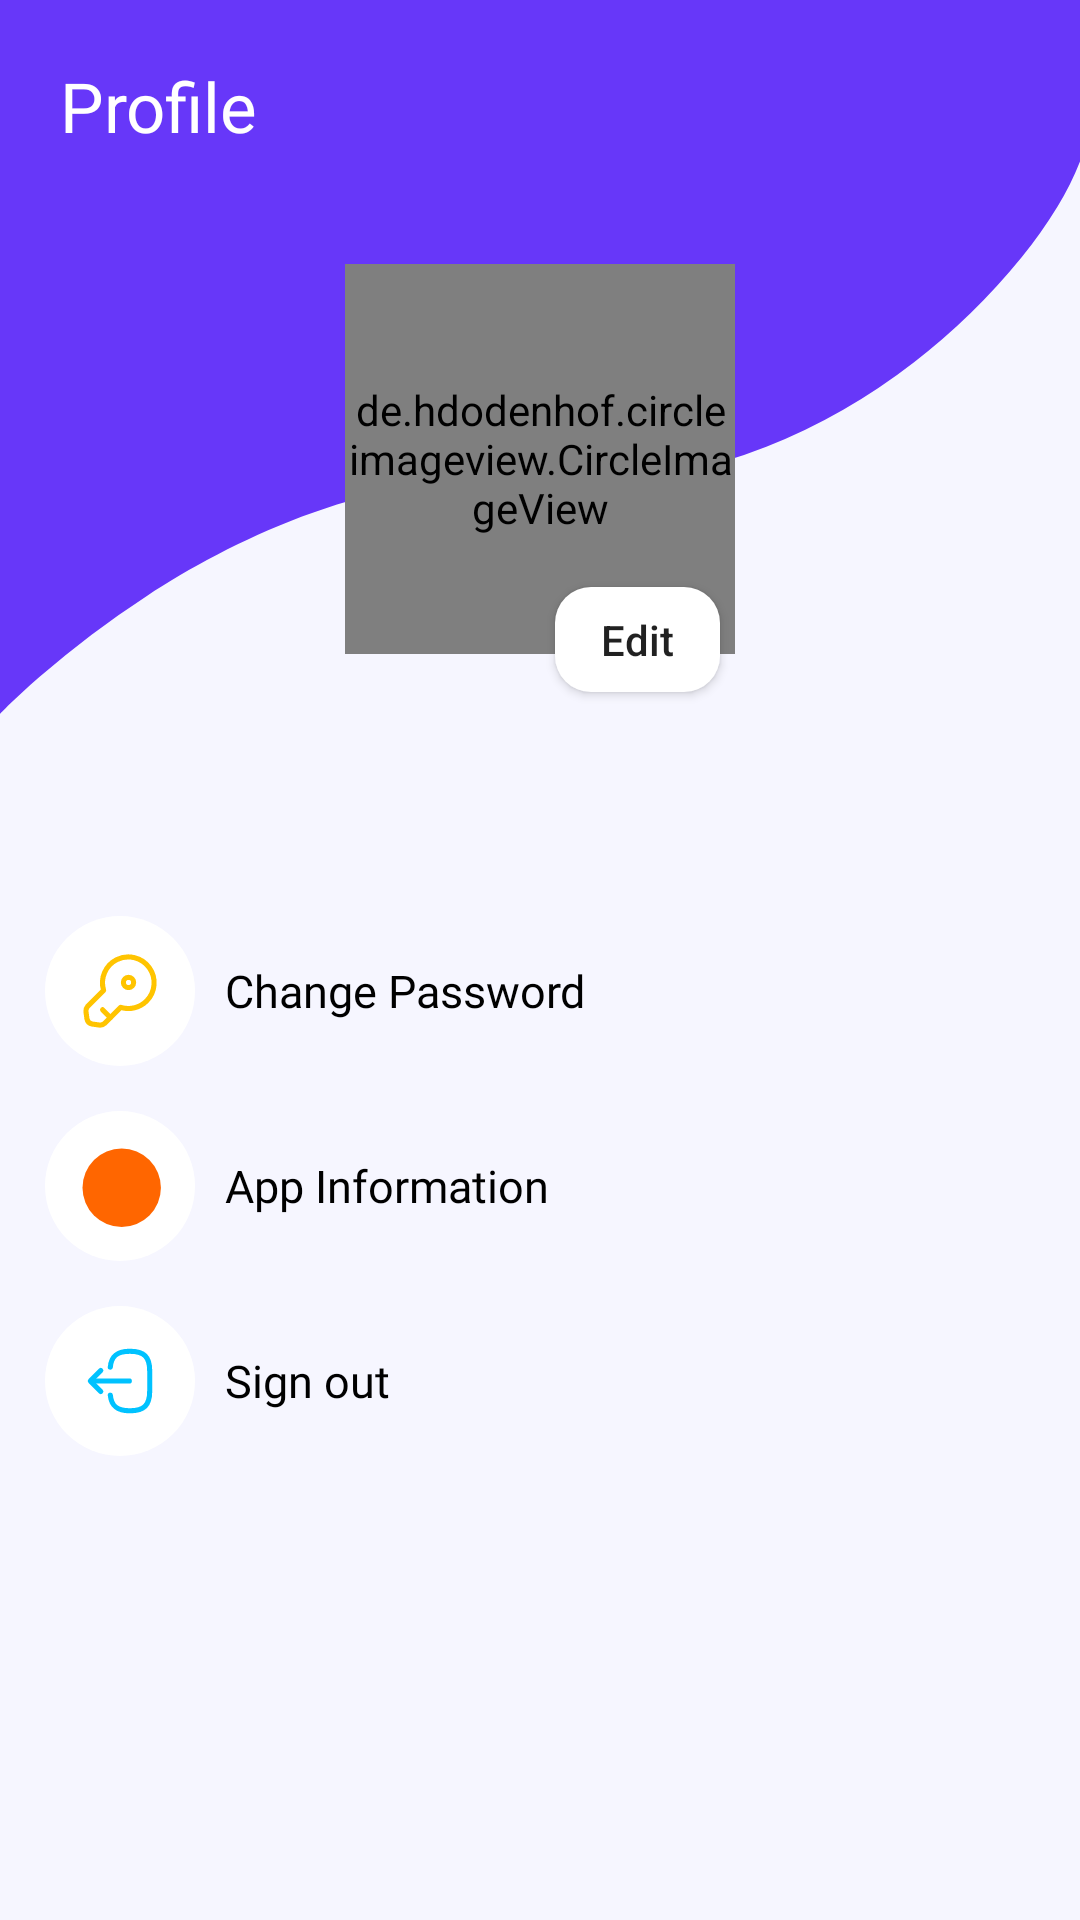

Produce the Android XML layout that renders to this screen, including the resource entries it uses.
<!-- AndroidManifest.xml: application theme Theme.GBBank -->
<!-- res/layout/fragment_profile.xml -->
<?xml version="1.0" encoding="utf-8"?>
<ScrollView xmlns:android="http://schemas.android.com/apk/res/android"
    xmlns:app="http://schemas.android.com/apk/res-auto"
    xmlns:tools="http://schemas.android.com/tools"
    android:layout_width="match_parent"
    android:layout_height="match_parent"
    android:background="?attr/backgroundColor"
    tools:context=".ui.profile.ProfileFragment">

    <androidx.constraintlayout.widget.ConstraintLayout
        android:layout_width="match_parent"
        android:layout_height="wrap_content">

        <androidx.appcompat.widget.AppCompatImageView
            android:id="@+id/imageView2"
            android:layout_width="match_parent"
            android:layout_height="wrap_content"
            android:background="@drawable/ic_profileshape"
            android:contentDescription="@string/desc_profile_picture"
            app:layout_constraintEnd_toEndOf="parent"
            app:layout_constraintStart_toStartOf="parent"
            app:layout_constraintTop_toTopOf="parent" />

        <androidx.appcompat.widget.AppCompatTextView
            android:id="@+id/textView3"
            android:layout_width="wrap_content"
            android:layout_height="wrap_content"
            android:layout_margin="20dp"
            android:fontFamily="@font/poppinsmedium"
            android:text="@string/profile"
            android:textColor="@color/white"
            android:textSize="23sp"
            app:layout_constraintStart_toStartOf="parent"
            app:layout_constraintTop_toTopOf="parent" />


        <de.hdodenhof.circleimageview.CircleImageView
            android:id="@+id/circleImageView"
            android:layout_width="130dp"
            android:layout_height="130dp"
            android:layout_marginBottom="20dp"
            android:src="@drawable/ic_nophoto"
            app:layout_constraintBottom_toBottomOf="@+id/imageView2"
            app:layout_constraintEnd_toEndOf="parent"
            app:layout_constraintStart_toStartOf="parent" />

        <androidx.appcompat.widget.AppCompatButton
            android:id="@+id/btnEdit"
            android:layout_width="55dp"
            android:layout_height="35dp"
            android:layout_marginEnd="5dp"
            android:layout_marginBottom="-13dp"
            android:background="@drawable/edit_shape"
            android:elevation="4dp"
            android:text="@string/edit"
            android:textAllCaps="false"
            app:layout_constraintBottom_toBottomOf="@+id/circleImageView"
            app:layout_constraintEnd_toEndOf="@+id/circleImageView" />


        <androidx.appcompat.widget.AppCompatTextView
            android:id="@+id/tvFullName"
            android:layout_width="wrap_content"
            android:layout_height="wrap_content"
            android:fontFamily="@font/poppinsmedium"
            android:textColor="?attr/primaryTextColor"
            android:textSize="20sp"
            app:layout_constraintEnd_toEndOf="@+id/circleImageView"
            app:layout_constraintStart_toStartOf="@+id/circleImageView"
            app:layout_constraintTop_toBottomOf="@+id/imageView2"
            tools:text="GB Bank" />

        <androidx.appcompat.widget.AppCompatTextView
            android:id="@+id/tvEmail"
            android:layout_width="wrap_content"
            android:layout_height="wrap_content"
            android:fontFamily="@font/poppinsregular"
            android:textColor="@color/secondary_text_color"
            android:textSize="15sp"
            app:layout_constraintEnd_toEndOf="@+id/circleImageView"
            app:layout_constraintStart_toStartOf="@+id/circleImageView"
            app:layout_constraintTop_toBottomOf="@+id/tvFullName"
            tools:text="email@email.com" />

        <androidx.appcompat.widget.LinearLayoutCompat
            android:layout_width="wrap_content"
            android:layout_height="wrap_content"
            android:orientation="vertical"
            android:paddingStart="15dp"
            android:paddingTop="20dp"
            app:layout_constraintStart_toStartOf="parent"
            app:layout_constraintTop_toBottomOf="@+id/tvEmail"
            tools:ignore="RtlSymmetry">

            <androidx.appcompat.widget.LinearLayoutCompat
                android:id="@+id/btnChangePassword"
                android:layout_width="wrap_content"
                android:layout_height="wrap_content"
                android:layout_gravity="start"
                android:gravity="center"
                android:orientation="horizontal">

                <androidx.appcompat.widget.AppCompatImageView
                    android:layout_width="50dp"
                    android:layout_height="50dp"
                    android:src="@drawable/ic_changepassword"
                    app:layout_constraintStart_toStartOf="parent"
                    app:layout_constraintTop_toBottomOf="@+id/textView2" />

                <androidx.appcompat.widget.AppCompatTextView
                    android:layout_width="wrap_content"
                    android:layout_height="wrap_content"
                    android:layout_marginStart="10dp"
                    android:fontFamily="@font/poppinsmedium"
                    android:text="@string/change_password"
                    android:textColor="?attr/primaryTextColor"
                    android:textSize="15sp" />

            </androidx.appcompat.widget.LinearLayoutCompat>


            <androidx.appcompat.widget.LinearLayoutCompat
                android:id="@+id/btnAppInformation"
                android:layout_width="wrap_content"
                android:layout_height="wrap_content"
                android:layout_marginTop="15dp"
                android:gravity="center"
                android:orientation="horizontal">

                <androidx.appcompat.widget.AppCompatImageView
                    android:layout_width="50dp"
                    android:layout_height="50dp"
                    android:src="@drawable/ic_appinfo"
                    app:layout_constraintStart_toStartOf="parent"
                    app:layout_constraintTop_toBottomOf="@+id/textView2" />

                <androidx.appcompat.widget.AppCompatTextView
                    android:layout_width="wrap_content"
                    android:layout_height="wrap_content"
                    android:layout_marginStart="10dp"
                    android:fontFamily="@font/poppinsmedium"
                    android:text="@string/app_information"
                    android:textColor="?attr/primaryTextColor"
                    android:textSize="15sp" />
            </androidx.appcompat.widget.LinearLayoutCompat>


            <androidx.appcompat.widget.LinearLayoutCompat
                android:id="@+id/btnSignOut"
                android:layout_width="wrap_content"
                android:layout_height="wrap_content"
                android:layout_marginTop="15dp"
                android:gravity="center"
                android:orientation="horizontal">

                <androidx.appcompat.widget.AppCompatImageView
                    android:layout_width="50dp"
                    android:layout_height="50dp"
                    android:src="@drawable/ic_signout"
                    app:layout_constraintStart_toStartOf="parent"
                    app:layout_constraintTop_toBottomOf="@+id/textView2" />

                <androidx.appcompat.widget.AppCompatTextView
                    android:layout_width="wrap_content"
                    android:layout_height="wrap_content"
                    android:layout_marginStart="10dp"
                    android:fontFamily="@font/poppinsmedium"
                    android:text="@string/sign_out"
                    android:textColor="?attr/primaryTextColor"
                    android:textSize="15sp" />
            </androidx.appcompat.widget.LinearLayoutCompat>


        </androidx.appcompat.widget.LinearLayoutCompat>

        <ProgressBar
            android:id="@+id/progressBar"
            android:layout_width="80dp"
            android:layout_height="80dp"
            android:layout_gravity="center"
            android:alpha="0.9"
            android:background="@drawable/rectangle_shape"
            android:elevation="15dp"
            android:padding="10dp"
            android:visibility="invisible"
            app:layout_constraintBottom_toBottomOf="parent"
            app:layout_constraintEnd_toEndOf="parent"
            app:layout_constraintStart_toStartOf="parent"
            app:layout_constraintTop_toTopOf="parent" />


    </androidx.constraintlayout.widget.ConstraintLayout>


</ScrollView>
<!-- resources referenced by this layout -->
<resources>
  <color name="secondary_text_color">#424242</color>
  <color name="white">#FFFFFF</color>
  <!-- drawable edit_shape (drawable) -->
  <?xml version="1.0" encoding="utf-8"?>
  <shape android:shape="rectangle" xmlns:android="http://schemas.android.com/apk/res/android">
  
      <corners android:radius="12dp"/>
      <solid android:color="?attr/secondaryBackgroundColor"/>
  
  </shape>
  <!-- drawable ic_appinfo (drawable) -->
  <vector xmlns:android="http://schemas.android.com/apk/res/android"
      android:width="44dp"
      android:height="44dp"
      android:viewportWidth="44"
      android:viewportHeight="44">
    <path
        android:pathData="M22,22m-22,0a22,22 0,1 1,44 0a22,22 0,1 1,-44 0"
        android:fillColor="?attr/white_black"/>
    <path
        android:pathData="M22.5,22.5m-11.5,0a11.5,11.5 0,1 1,23 0a11.5,11.5 0,1 1,-23 0"
        android:fillColor="#f60"/>
  </vector>
  <!-- drawable ic_nophoto (drawable) -->
  <vector xmlns:android="http://schemas.android.com/apk/res/android"
      android:width="202dp"
      android:height="202dp"
      android:viewportWidth="202"
      android:viewportHeight="202">
    <path
        android:pathData="M0,0h202v202h-202z"
        android:fillColor="#fff"/>
    <path
        android:pathData="M101,99.719c13.02,0 23.576,-12.821 23.576,-28.636S121.111,42.446 101,42.446s-23.577,12.821 -23.577,28.637S87.979,99.719 101,99.719Z"
        android:fillColor="#8f8f8f"/>
    <path
        android:pathData="M56.469,143.443c0,-0.964 -0.008,-0.272 0,0Z"
        android:fillColor="#8f8f8f"/>
    <path
        android:pathData="M145.529,144.197c0.013,-0.264 0,-1.832 0,0Z"
        android:fillColor="#8f8f8f"/>
    <path
        android:pathData="M145.479,142.287c-0.437,-27.551 -4.035,-35.4 -31.569,-40.371 0,0 -3.876,4.939 -12.91,4.939s-12.911,-4.939 -12.911,-4.939c-27.234,4.915 -31.051,12.649 -31.553,39.476 -0.041,2.191 -0.06,2.306 -0.068,2.051 0,0.476 0,1.358 0,2.895 0,0 6.555,13.215 44.528,13.215s44.528,-13.215 44.528,-13.215c0,-0.987 0,-1.674 0,-2.141A17.741,17.741 0,0 1,145.479 142.287Z"
        android:fillColor="#8f8f8f"/>
  </vector>
  <!-- drawable ic_profileshape (drawable) -->
  <vector xmlns:android="http://schemas.android.com/apk/res/android"
      android:width="413.806dp"
      android:height="238.142dp"
      android:viewportWidth="413.806"
      android:viewportHeight="238.142">
    <path
        android:pathData="M0,238.142L0,0L413.806,0v53.9a88.269,88.269 0,0 1,-8.6 14.966,160.469 160.469,0 0,1 -13.756,16.959 235.051,235.051 0,0 1,-41.225 34.981,241.772 241.772,0 0,1 -56.6,28.2 211.826,211.826 0,0 1,-68.477 11.588c-5.191,0 -10.451,-0.2 -15.634,-0.6 -5.456,-0.422 -11.029,-0.636 -16.564,-0.636 -55.369,0 -104.882,21.421 -136.669,39.391a370.162,370.162 0,0 0,-41.206 27.082c-9.552,7.261 -15.02,12.259 -15.074,12.308Z"
        android:fillColor="?attr/applicationPrimaryColor"/>
  </vector>
  <!-- drawable rectangle_shape (drawable) -->
  <?xml version="1.0" encoding="utf-8"?>
  <shape android:shape="rectangle" xmlns:android="http://schemas.android.com/apk/res/android">
  
      <corners android:radius="15dp"/>
      <solid android:color="?attr/secondaryBackgroundColor"/>
  
  </shape>
  <string name="app_information">App Information</string>
  <string name="change_password">Change Password</string>
  <string name="desc_profile_picture" translatable="false">Profile Picutre</string>
  <string name="edit">Edit</string>
  <string name="profile">Profile</string>
  <string name="sign_out">Sign out</string>
  <color name="light_blue">#00c2ff</color>
  <color name="application_primary_color">#6737f9</color>
  <color name="black">#000000</color>
  <color name="background_color">#F6F6FF</color>
  <color name="secondary_background_color">#FFFFFF</color>
  <color name="icon_color">#110c17</color>
  <color name="primary_text_color">#000000</color>
</resources>
